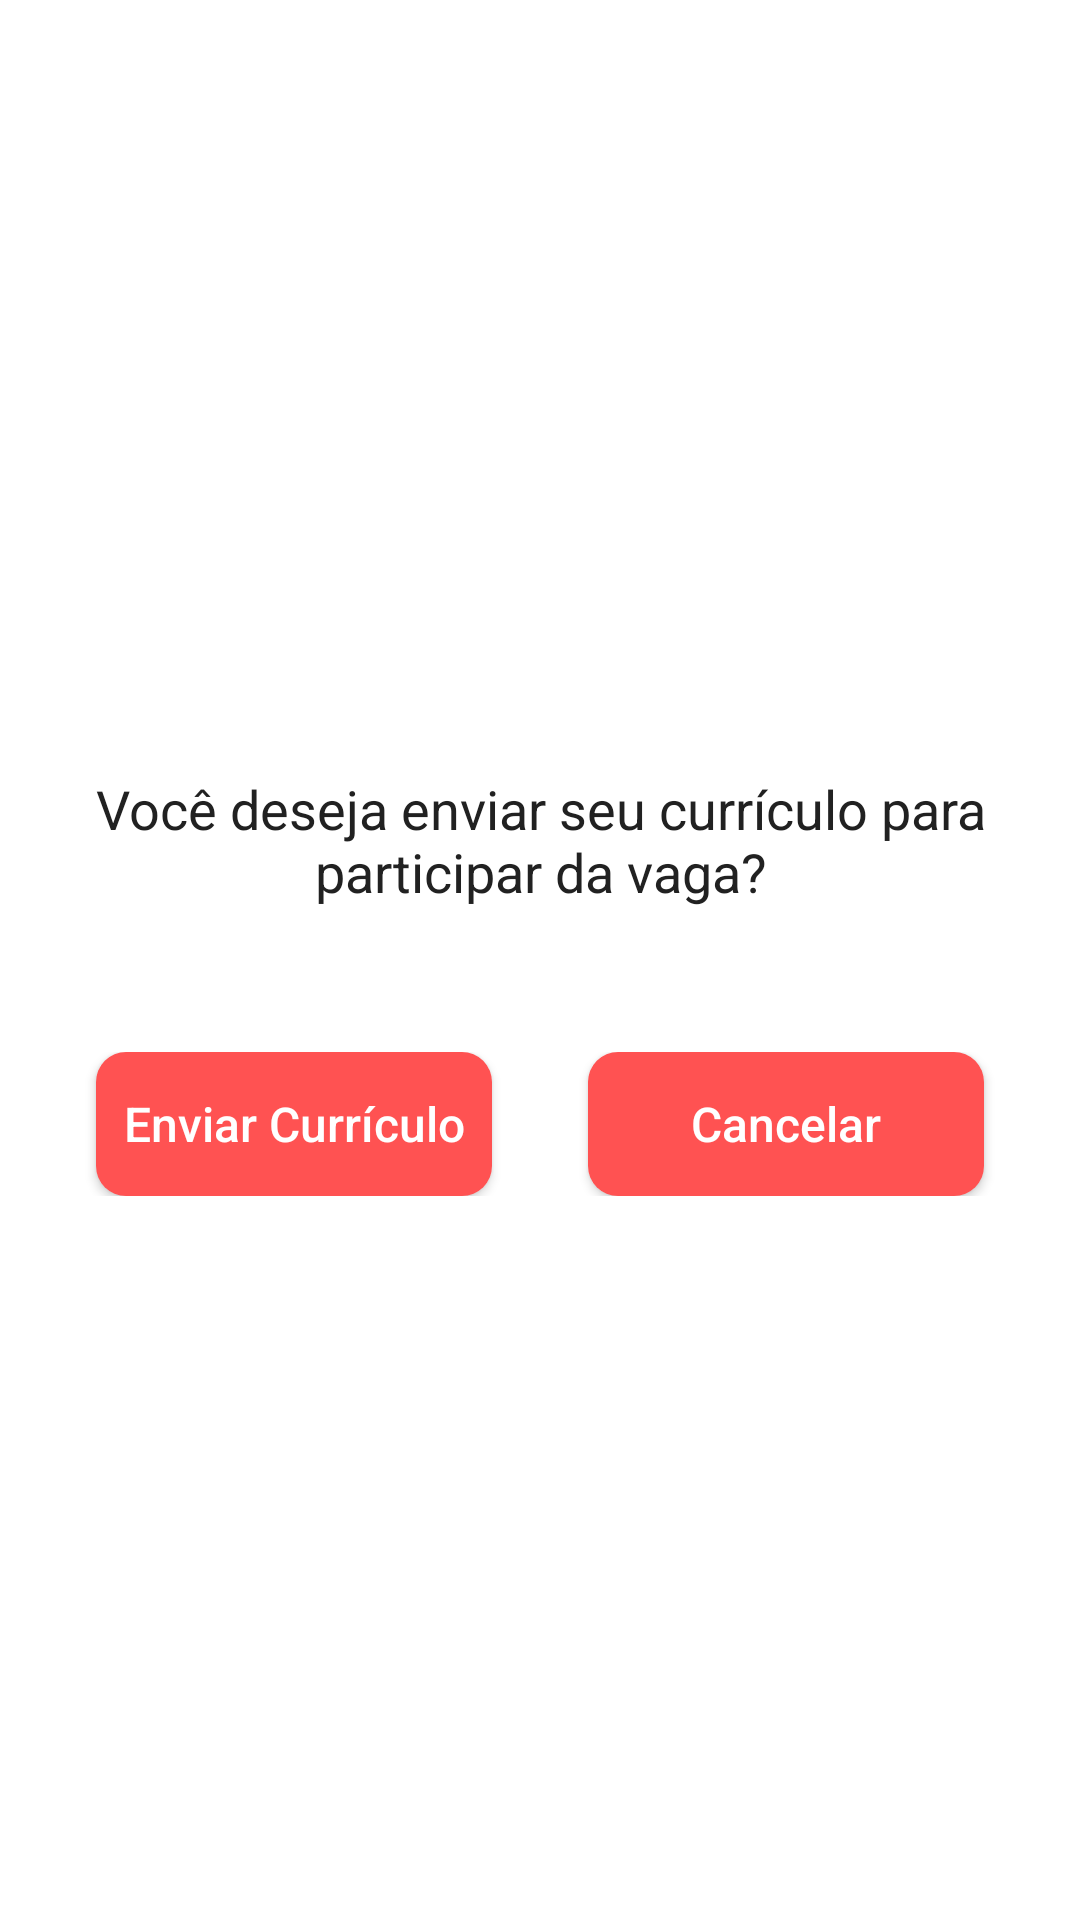

Android layout source for this screen:
<!-- AndroidManifest.xml: application theme Theme.VagasIFB -->
<!-- res/layout/dialog_detalhes_vaga_participar.xml -->
<?xml version="1.0" encoding="utf-8"?>
<androidx.constraintlayout.widget.ConstraintLayout xmlns:android="http://schemas.android.com/apk/res/android"
    xmlns:app="http://schemas.android.com/apk/res-auto"
    android:layout_width="match_parent"
    android:layout_height="wrap_content"
    android:background="@drawable/bg_arredondado">


    <LinearLayout
        android:layout_width="match_parent"
        android:layout_height="wrap_content"
        android:orientation="vertical"
        app:layout_constraintBottom_toBottomOf="parent"
        app:layout_constraintEnd_toEndOf="parent"
        app:layout_constraintStart_toStartOf="parent"
        app:layout_constraintTop_toTopOf="parent">

        <TextView
            android:id="@+id/textView2"
            android:layout_width="match_parent"
            android:layout_height="wrap_content"
            android:layout_marginTop="32dp"
            android:paddingHorizontal="16dp"
            android:text="@string/participar_vaga"
            android:textAlignment="center"
            android:textColor="@color/primary_text_color"
            android:textSize="18sp" />

        <LinearLayout
            android:id="@+id/linearLayout4"
            android:layout_width="match_parent"
            android:layout_height="wrap_content"
            android:layout_marginHorizontal="16dp"
            android:layout_marginTop="48dp"
            android:layout_marginBottom="16dp"
            android:orientation="horizontal">

            <android.widget.Button
                android:id="@+id/btnEnviarCv"
                android:layout_width="match_parent"
                android:layout_height="wrap_content"
                android:layout_marginStart="16dp"
                android:layout_marginEnd="16dp"
                android:layout_weight="1"
                android:background="@drawable/bg_btn_vermelho"
                android:text="@string/enviar_cv"
                android:textAllCaps="false"
                android:textColor="@color/text_icon"
                android:textSize="16sp" />

            <android.widget.Button
                android:id="@+id/btnCancelar"
                android:layout_width="match_parent"
                android:layout_height="wrap_content"
                android:layout_marginStart="16dp"
                android:layout_marginEnd="16dp"
                android:layout_weight="1"
                android:background="@drawable/bg_btn_vermelho"

                android:text="@string/cancelar"
                android:textAllCaps="false"
                android:textColor="@color/text_icon"
                android:textSize="16sp" />
        </LinearLayout>
    </LinearLayout>


</androidx.constraintlayout.widget.ConstraintLayout>
<!-- resources referenced by this layout -->
<resources>
  <color name="primary_text_color">#212121</color>
  <color name="text_icon">#FFFFFF</color>
  <!-- drawable bg_arredondado (drawable) -->
  <?xml version="1.0" encoding="utf-8"?>
  <shape xmlns:android="http://schemas.android.com/apk/res/android"
      android:shape="rectangle">
      <solid android:color="@color/text_icon" />
      <corners android:radius="25dp" />
  </shape>
  <!-- drawable bg_btn_vermelho (drawable) -->
  <?xml version="1.0" encoding="utf-8"?>
  <selector xmlns:android="http://schemas.android.com/apk/res/android">
      <item android:state_pressed="true">
          <shape android:shape="rectangle">
              <solid android:color="@color/accent_color_light" />
              <corners android:radius="10dp" />
          </shape>
      </item>
      <item>
          <shape android:shape="rectangle">
              <solid android:color="@color/accent_color" />
              <corners android:radius="10dp" />
          </shape>
      </item>
  
  </selector>
  <string name="cancelar">Cancelar</string>
  <string name="enviar_cv">Enviar Currículo</string>
  <string name="participar_vaga">Você deseja enviar seu currículo para participar da vaga?</string>
  <style name="Theme.VagasIFB" parent="Theme.MaterialComponents.DayNight.DarkActionBar">
          
          <item name="colorPrimary">@color/purple_500</item>
          <item name="colorPrimaryVariant">@color/purple_700</item>
          <item name="colorOnPrimary">@color/white</item>
          
          <item name="colorSecondary">@color/teal_200</item>
          <item name="colorSecondaryVariant">@color/teal_700</item>
          <item name="colorOnSecondary">@color/black</item>
          
          <item name="android:statusBarColor">?attr/colorPrimaryVariant</item>
          
      </style>
  <color name="accent_color_light">#FF7B7B</color>
  <color name="accent_color">#FF5252</color>
  <color name="purple_500">#FF6200EE</color>
  <color name="purple_700">#FF3700B3</color>
  <color name="white">#FFFFFFFF</color>
  <color name="teal_200">#FF03DAC5</color>
  <color name="teal_700">#FF018786</color>
  <color name="black">#FF000000</color>
</resources>
